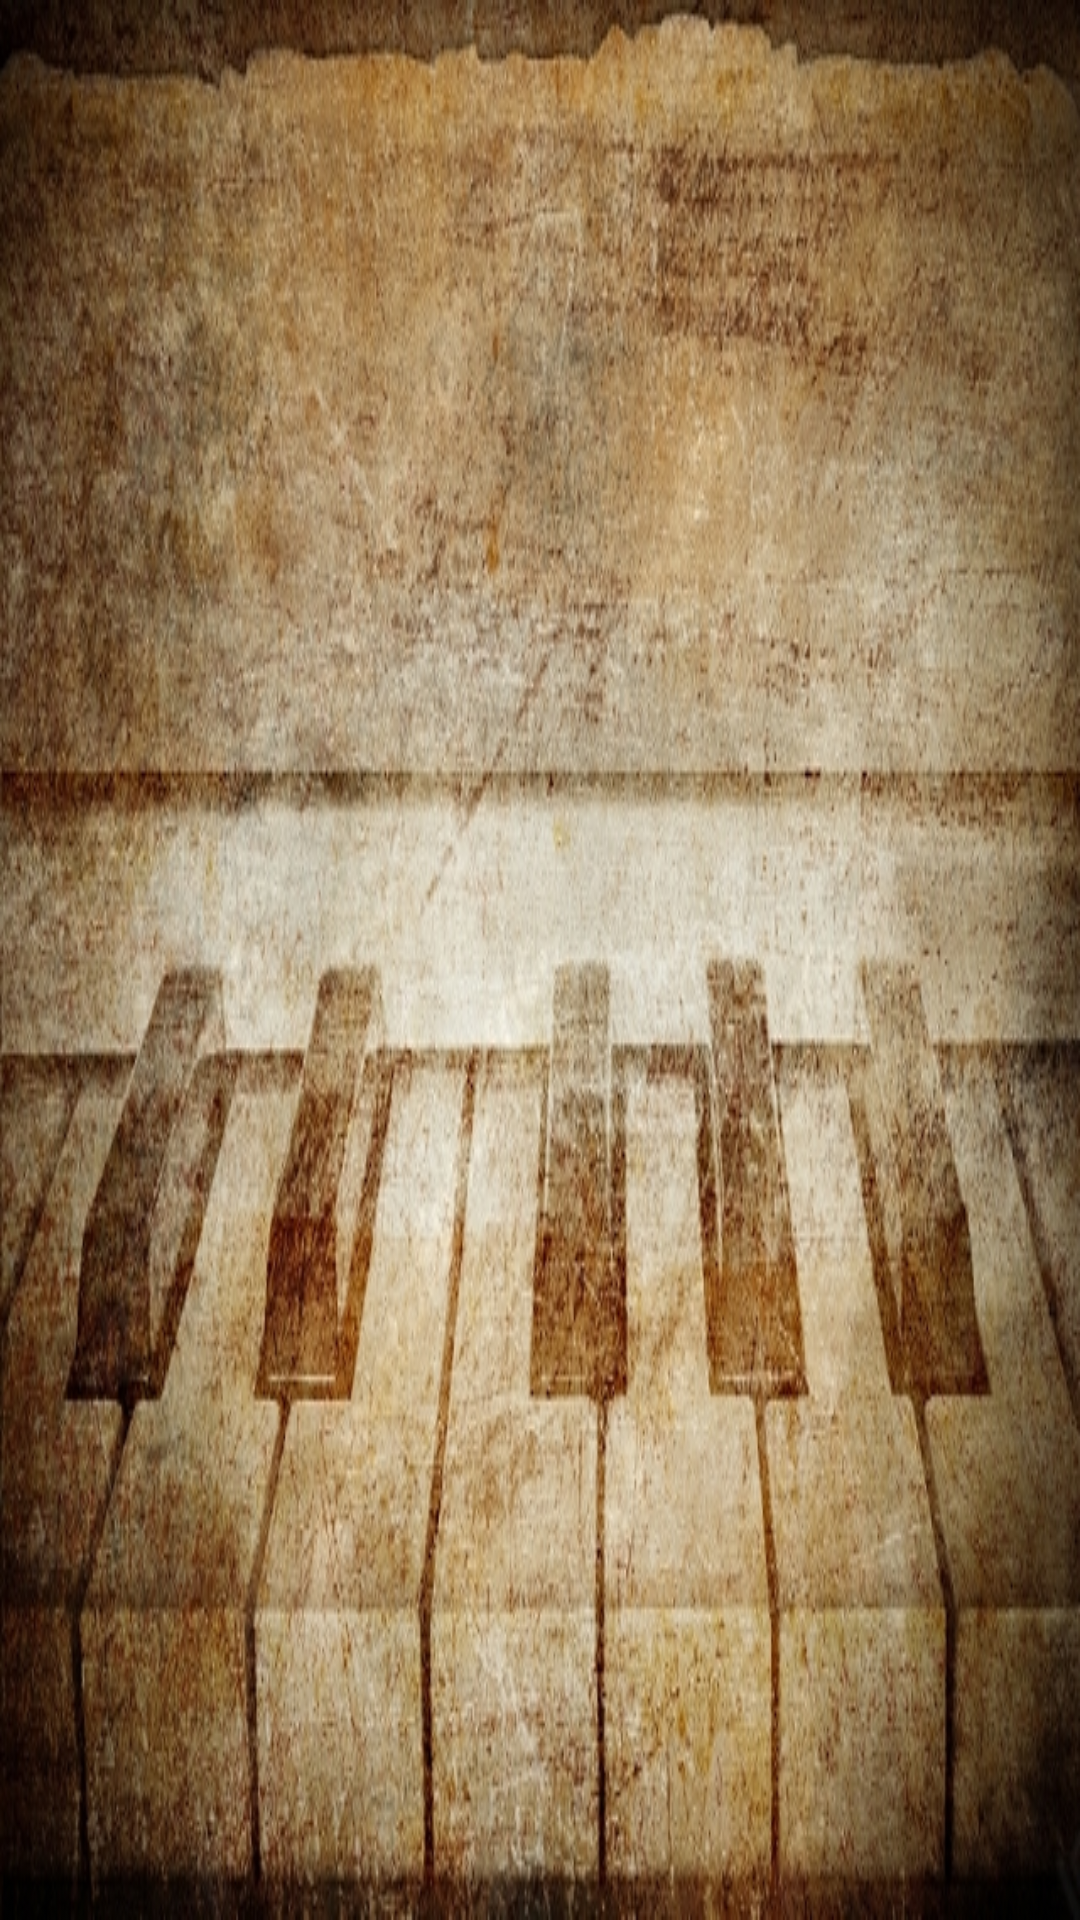

Produce the Android XML layout that renders to this screen, including the resource entries it uses.
<!-- AndroidManifest.xml: application theme AppTheme -->
<!-- res/layout/activity_navigation_drawer.xml -->
<?xml version="1.0" encoding="utf-8"?>
<android.support.v4.widget.DrawerLayout xmlns:android="http://schemas.android.com/apk/res/android"

    android:id="@+id/drawer_layout"
    android:layout_width="match_parent"
    android:layout_height="match_parent"
    android:background="@drawable/home"
    android:orientation="horizontal">

    
    <FrameLayout
        android:id="@+id/content_frame"
        android:layout_width="match_parent"
        android:layout_height="match_parent" />

    
    <android.support.v7.widget.RecyclerView
        android:id="@+id/left_drawer"
        android:layout_width="240dp"
        android:layout_height="match_parent"
        android:layout_gravity="left|start"
        android:choiceMode="singleChoice"
        android:divider="@null"
        android:scrollbars="vertical" />

    
        
        
        
        
        
    />
</android.support.v4.widget.DrawerLayout>
<!-- resources referenced by this layout -->
<resources>
  <!-- drawable home: jpg bitmap (drawable, 296140 bytes) -->
  <style name="AppTheme" parent="AppBaseTheme">
          
          <item name="android:windowNoTitle">true</item>
          <item name="android:imageButtonStyle">@style/ImgBtnStyle</item>
          <item name="android:buttonStyle">@style/BtnStyle</item>
          <item name="android:textSize">@dimen/default_font</item>
      </style>
  <style name="AppBaseTheme" parent="android:Theme.Holo.Light.NoActionBar.Fullscreen">
          
      </style>
  <style name="ImgBtnStyle">
          <item name="android:background">@drawable/img_button</item>
          <item name="android:padding">10dp</item>
      </style>
  <style name="BtnStyle">
          <item name="android:background">@drawable/button</item>
          <item name="android:gravity">center</item>
      </style>
  <dimen name="default_font">12sp</dimen>
</resources>
